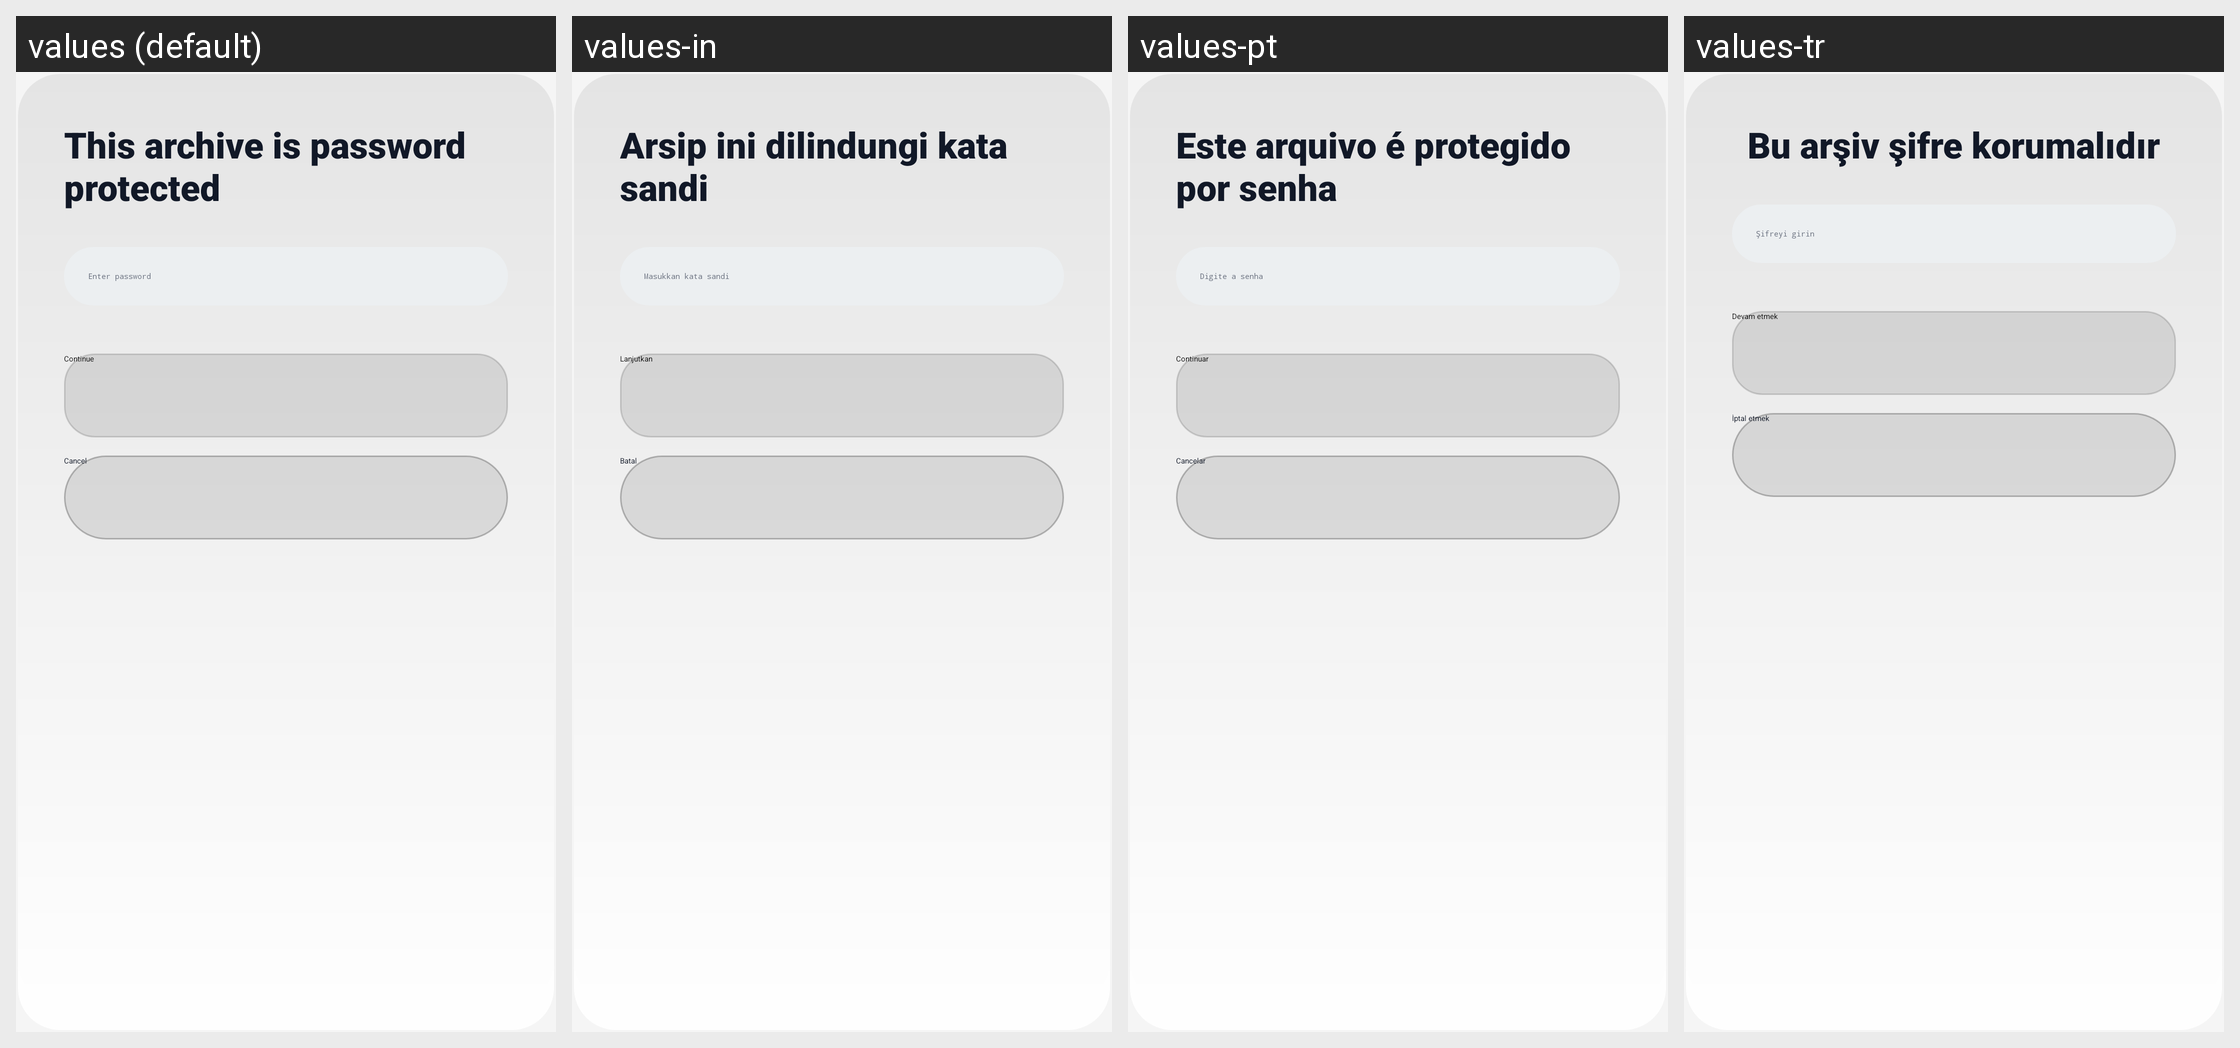

Locale-by-locale string values for the Android screen shown in this grid:
Android screen res/layout/dialog_password_prompt_tv.xml rendered under 4 locales, left to right: values (default), values-in, values-pt, values-tr. Device: Nexus 5 (rendered at 1080×1920; each locale shown at half size, 540×960, under a caption strip naming it); theme Theme.UltimateFileManager.
Other locales in the repository, not shown: values-ar, values-de, values-es, values-fr, values-hi, values-id, values-it, values-ja, values-ko, values-nl, values-ru, values-sv, values-uk, values-zh.
Strings drawn on this screen, with the default value and each locale's value (text and hints the layout hard-codes, and strings that could not be matched under every locale, appear in the picture but are not listed):

archive_password_required
  values: This archive is password protected
  values-in: Arsip ini dilindungi kata sandi
  values-pt: Este arquivo é protegido por senha
  values-tr: Bu arşiv şifre korumalıdır

compress_password_hint
  values: Enter password
  values-in: Masukkan kata sandi
  values-pt: Digite a senha
  values-tr: Şifreyi girin

btn_continue
  values: Continue
  values-in: Lanjutkan
  values-pt: Continuar
  values-tr: Devam etmek

cancel
  values: Cancel
  values-in: Batal
  values-pt: Cancelar
  values-tr: İptal etmek
